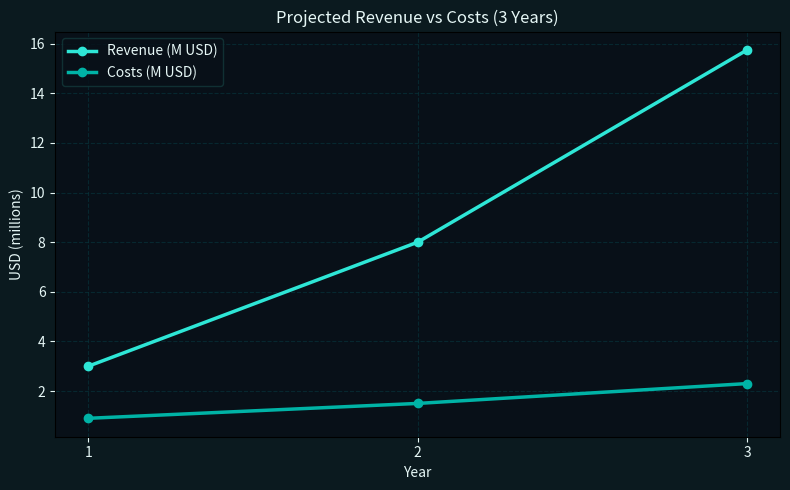
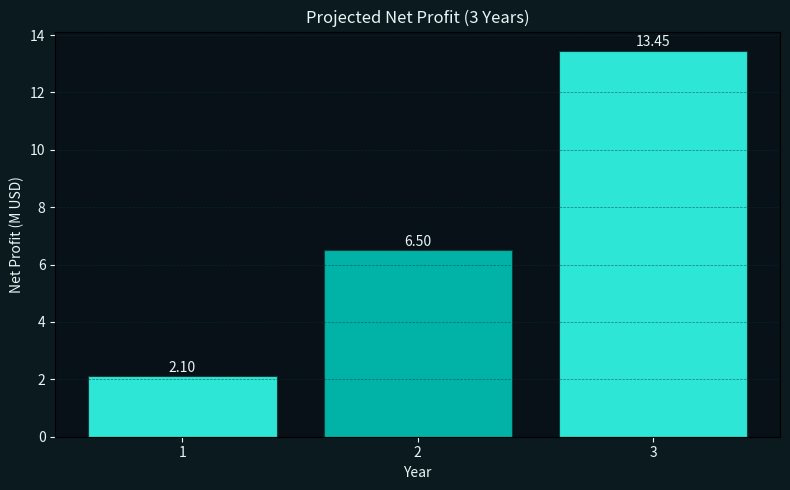

Write the Python code that produced these figures, in order.

import matplotlib.pyplot as plt
import numpy as np
import os

os.makedirs('assets/diagrams', exist_ok=True)

years = np.array([1,2,3])
revenue = np.array([3_000_000, 8_000_000, 15_750_000])
costs = np.array([900_000, 1_500_000, 2_300_000])
profit = revenue - costs

bg_color = '#0b1a1f'; panel_color = '#081018'
accent_turquoise = '#2ee6d6'; accent_teal = '#00b3a6'; text_color = '#e6f7f6'

# revenue vs costs
plt.figure(figsize=(8,5))
fig = plt.gcf(); fig.patch.set_facecolor(bg_color)
ax = plt.gca(); ax.set_facecolor(panel_color)
ax.plot(years, revenue/1e6, marker='o', linewidth=2.5, color=accent_turquoise, label='Revenue (M USD)')
ax.plot(years, costs/1e6, marker='o', linewidth=2.5, color=accent_teal, label='Costs (M USD)')
ax.set_title('Projected Revenue vs Costs (3 Years)', color=text_color)
ax.set_xlabel('Year', color=text_color); ax.set_ylabel('USD (millions)', color=text_color)
ax.set_xticks(years); ax.tick_params(colors=text_color)
ax.grid(True, color='#073239', linestyle='--', alpha=0.7)
ax.legend(facecolor=panel_color, edgecolor='#13393a', labelcolor=text_color)
plt.tight_layout()
plt.savefig('assets/diagrams/revenue_vs_costs_dark_turquoise.png', dpi=180, facecolor=fig.get_facecolor())
plt.close()

# profit bar
plt.figure(figsize=(8,5))
fig = plt.gcf(); fig.patch.set_facecolor(bg_color)
ax = plt.gca(); ax.set_facecolor(panel_color)
bars = ax.bar(years, profit/1e6, color=[accent_turquoise, accent_teal, accent_turquoise], edgecolor='#0f3b3b', linewidth=0.8)
ax.set_title('Projected Net Profit (3 Years)', color=text_color)
ax.set_xlabel('Year', color=text_color); ax.set_ylabel('Net Profit (M USD)', color=text_color)
ax.set_xticks(years); ax.tick_params(colors=text_color)
ax.grid(axis='y', color='#073239', linestyle='--', linewidth=0.5, alpha=0.6)
for bar in bars:
    h = bar.get_height()
    ax.text(bar.get_x() + bar.get_width()/2, h + 0.05, f"{h:.2f}", ha='center', va='bottom', color=text_color, fontsize=10)
plt.tight_layout()
plt.savefig('assets/diagrams/profit_dark_turquoise.png', dpi=180, facecolor=fig.get_facecolor())
plt.close()
